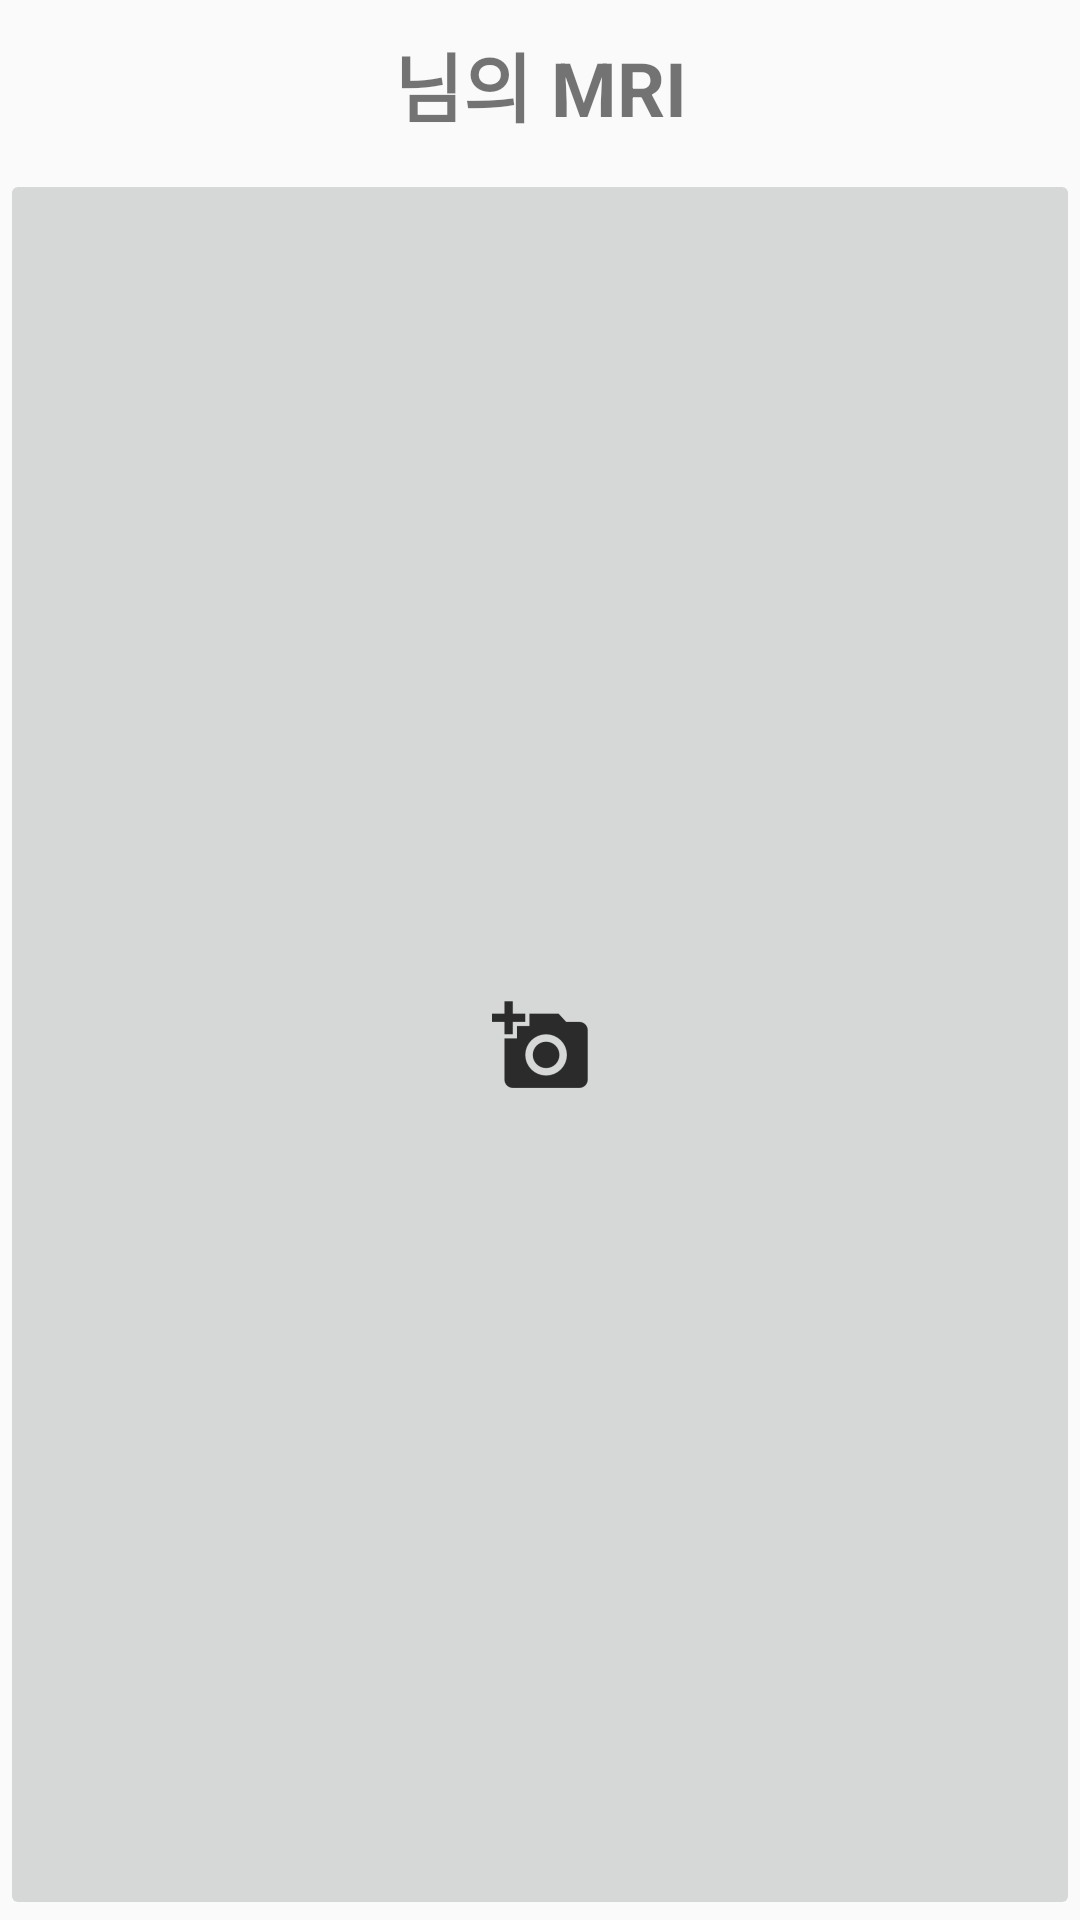

Here is an Android app screen rendered from its layout file. Give the layout XML and the strings, colors and styles it references.
<!-- AndroidManifest.xml: application theme AppTheme -->
<!-- res/layout/activity_view_mri.xml -->
<?xml version="1.0" encoding="utf-8"?>
<LinearLayout xmlns:android="http://schemas.android.com/apk/res/android"
    xmlns:app="http://schemas.android.com/apk/res-auto"
    xmlns:tools="http://schemas.android.com/tools"
    android:layout_width="match_parent"
    android:layout_height="match_parent"
    android:orientation="vertical"
    tools:context=".ViewPrescriptionActivity">

    <RelativeLayout
        android:layout_width="match_parent"
        android:layout_height="wrap_content"
        android:layout_margin="10dp">

        <TextView
            android:id="@+id/title"
            android:layout_width="match_parent"
            android:layout_height="wrap_content"
            android:gravity="center_horizontal"
            android:text="님의 MRI"
            android:textSize="25dp"
            android:textStyle="bold" />

        <ImageView
            android:id="@+id/listImg"
            android:layout_width="wrap_content"
            android:layout_height="wrap_content"
            android:layout_alignRight="@id/title"
            android:src="@mipmap/ic_list" />
    </RelativeLayout>


    <ImageButton
        android:id="@+id/scanBtn"
        android:layout_width="match_parent"
        android:layout_height="match_parent"
        android:gravity="center"
        android:src="@drawable/ic_add"
        android:visibility="visible" />

    <ImageView
        android:id="@+id/docImg"
        android:layout_width="match_parent"
        android:layout_height="match_parent"
        android:visibility="gone" />

</LinearLayout>
<!-- resources referenced by this layout -->
<resources>
  <!-- drawable ic_add: png bitmap (drawable-hdpi, 694 bytes) -->
  <style name="AppTheme" parent="Theme.AppCompat.Light.NoActionBar">
          <item name="colorPrimary">@color/primary_material_light</item>
          <item name="colorPrimaryDark">@color/primary_dark_material_light</item>
          <item name="colorAccent">@color/accent_Reply_Orange</item>
      </style>
  <color name="primary_material_light">#ffffff</color>
  <color name="primary_dark_material_light">#e6e2e2</color>
  <color name="accent_Reply_Orange">#f9aa33</color>
</resources>
